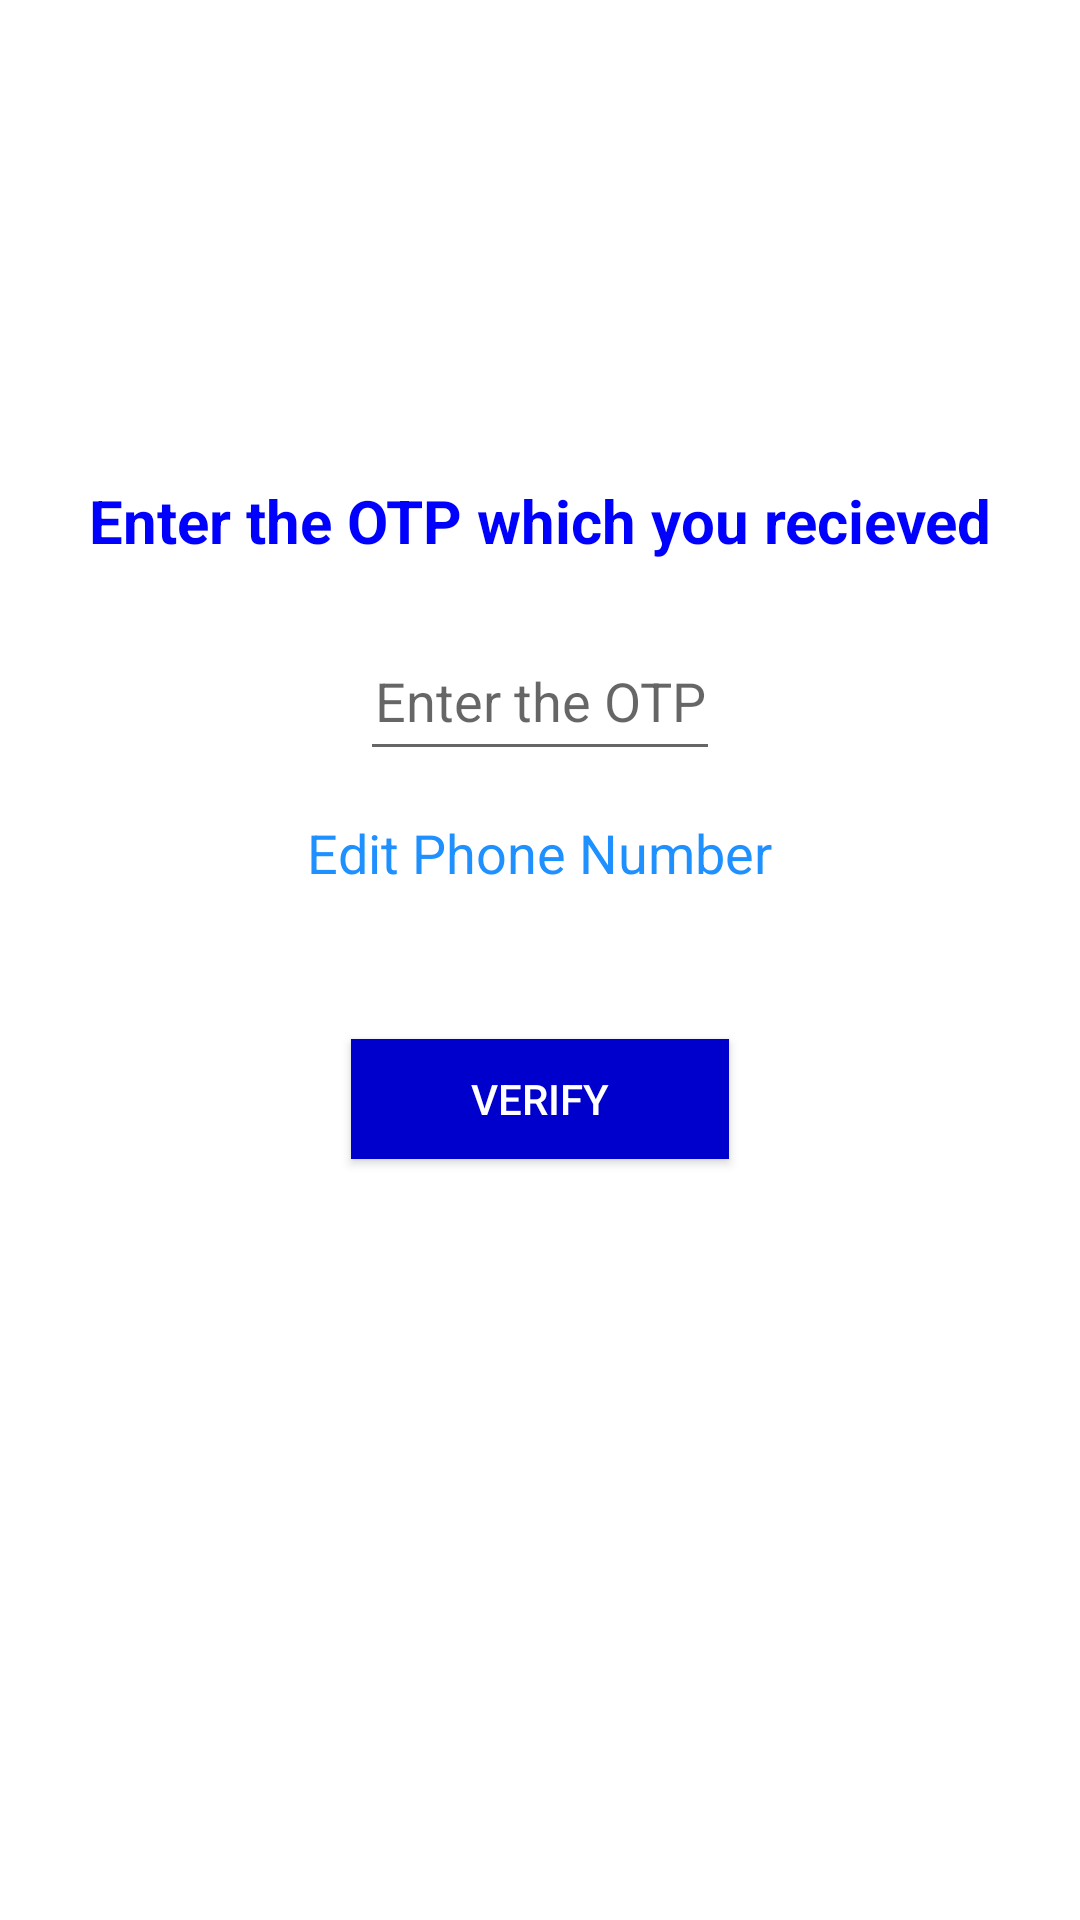

Here is an Android app screen rendered from its layout file. Give the layout XML and the strings, colors and styles it references.
<!-- AndroidManifest.xml: application theme Theme.Buzzer -->
<!-- res/layout/activity_authentication.xml -->
<?xml version="1.0" encoding="utf-8"?>
<RelativeLayout xmlns:android="http://schemas.android.com/apk/res/android"
    xmlns:app="http://schemas.android.com/apk/res-auto"
    xmlns:tools="http://schemas.android.com/tools"
    android:layout_width="match_parent"
    android:layout_height="match_parent"
    android:background="@color/white"
    tools:context=".Authentication">


    <ImageView
        android:layout_width="100dp"
        android:layout_height="100dp"
        android:src="@drawable/app_icon"
        android:layout_centerHorizontal="true"
        android:layout_marginTop="40dp"
        android:id="@+id/logo">

    </ImageView>


    <TextView
        android:layout_width="match_parent"
        android:layout_height="wrap_content"
        android:text="Enter the OTP which you recieved"
        android:textSize="20sp"
        android:textAlignment="center"
        android:textStyle="bold"
        android:padding="20dp"
        android:textColor="#0000FF"
        android:layout_below="@id/logo"
        android:id="@+id/textheading">

    </TextView>



    <EditText
        android:layout_width="150dp"
        android:layout_height="50dp"
        android:layout_centerHorizontal="true"
        android:layout_below="@id/textheading"
        android:layout_marginLeft="120dp"
        android:layout_marginRight="120dp"
        android:hint="Enter the OTP"
        android:textColor="@color/black"
        android:id="@+id/getotp"
        android:textAlignment="center"
        android:inputType="number">

    </EditText>


    <TextView
        android:layout_width="wrap_content"
        android:layout_height="wrap_content"
        android:text="Edit Phone Number"
        android:id="@+id/changenumber"
        android:layout_below="@id/getotp"
        android:layout_centerHorizontal="true"
        android:textColor="#1e90ff"
        android:textSize="18sp"
        android:layout_marginTop="15dp">

    </TextView>

    <android.widget.Button
        android:layout_width="wrap_content"
        android:layout_height="40dp"
        android:layout_below="@id/changenumber"
        android:id="@+id/verifyotp"
        android:layout_centerHorizontal="true"
        android:textColor="@color/white"
        android:paddingLeft="40dp"
        android:text="Verify"
        android:layout_marginTop="50dp"
        android:paddingRight="40dp"
        android:background="#0000CD">

    </android.widget.Button>


    <ProgressBar
        android:layout_width="wrap_content"
        android:layout_height="wrap_content"
        android:layout_centerHorizontal="true"
        android:layout_below="@id/verifyotp"
        android:id="@+id/progressbarofotpauth"
        android:visibility="invisible"
        android:layout_marginTop="30dp">

    </ProgressBar>




</RelativeLayout>
<!-- resources referenced by this layout -->
<resources>
  <style name="Theme.Buzzer" parent="Theme.MaterialComponents.DayNight.NoActionBar">
          
          <item name="colorPrimary">@color/purple_500</item>
          <item name="colorPrimaryVariant">@color/purple_700</item>
          <item name="colorOnPrimary">@color/white</item>
          
          <item name="colorSecondary">@color/teal_200</item>
          <item name="colorSecondaryVariant">@color/teal_700</item>
          <item name="colorOnSecondary">@color/black</item>
          
          <item name="android:statusBarColor" tools:targetApi="l">?attr/colorPrimaryVariant</item>
          
      </style>
  <!-- not gathered from this repository: default colours our renderer supplied (Android Studio template values) -->
  <color name="purple_500">#FF6200EE</color>
  <color name="purple_700">#FF3700B3</color>
  <color name="teal_200">#FF03DAC5</color>
  <color name="teal_700">#FF018786</color>
  <color name="black">#FF000000</color>
  <color name="white">#FFFFFFFF</color>
</resources>
